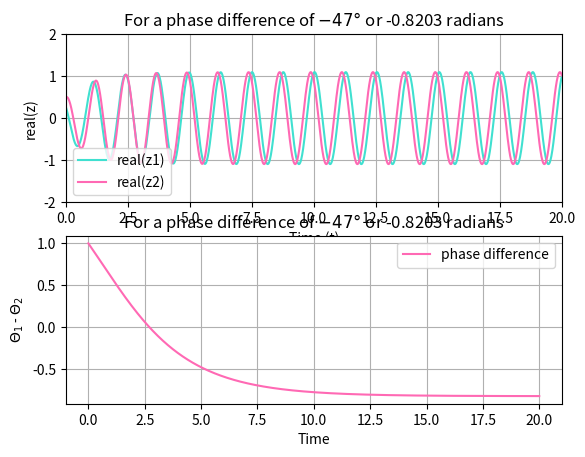
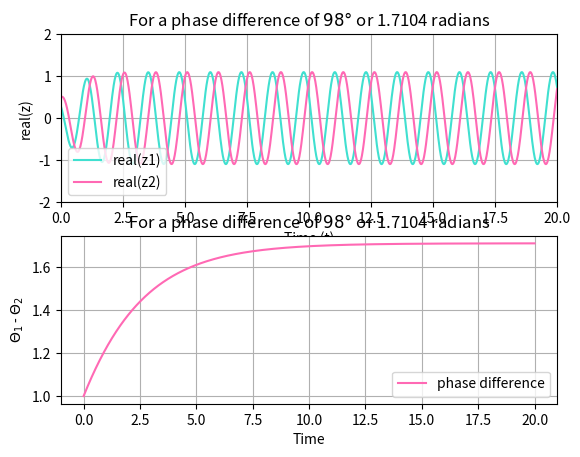

Generate these figures, in order, with matplotlib:
# -*- coding: utf-8 -*-
"""hopf.ipynb

Automatically generated by Colaboratory.

Original file is located at
    https://colab.research.google.com/<link-removed>
"""

import numpy as np
import scipy
from scipy.integrate import odeint
import matplotlib.pyplot as plt

############################## Initialisation ##############################

# Defining variables
meu = 1
omega1 = 5
omega2 = 5
A = 0.2
y0 = [0.5, 1, 0.5, 0] # Initial conditions for r1, theta1, r2, theta2
phi_deg = [-47, 98]
t = np.linspace(0, 20, 1000)

############################## Function Definitions ##############################

# Defining the system of ODEs
def system(y, t, meu, omega1, omega2, A, phi):
    r1, theta1, r2, theta2 = y
    dr1dt = (meu - np.square(r1)) * r1 + A * r2 * np.cos(theta2 - theta1 + phi)
    dr2dt = (meu - np.square(r2)) * r2 + A * r1 * np.cos(theta1 - theta2 - phi)
    dtheta1dt = omega1 + (A * (r2 / r1) * (np.sin(theta2 - theta1 + phi)))
    dtheta2dt = omega2 + (A * (r1 / r2) * (np.sin(theta1 - theta2 - phi)))
    return [dr1dt, dtheta1dt, dr2dt, dtheta2dt]

# Defining function to extract solutions after solving the differential eqs
def extractSol(sol):
    r1 = sol[:, 0]
    theta1 = sol[:, 1]
    r2 = sol[:, 2]
    theta2 = sol[:, 3]
    return [r1,theta1,r2,theta2]

# Defining function to plot oscillator response over time
def plotComplexCoupling(r1,theta1,r2,theta2,deg):
    theta_diff = theta1 - theta2
    real_z1 = r1 * np.cos(theta1)
    real_z2 = r2 * np.cos(theta2)

    # Plot real(z) vs t
    fig= plt.figure()
    plt.subplot(2, 1, 1)
    plt.title(f"For a phase difference of ${phi_deg[deg]}\degree$ or {np.radians(phi_deg[deg]).round(4)} radians")
    plt.plot(t, real_z1, label='real(z1)',color='turquoise')
    plt.plot(t, real_z2, label='real(z2)',color='hotpink')
    plt.xlim([0, 20])
    plt.ylim([-2, 2])
    plt.xlabel('Time (t)')
    plt.ylabel('real(z)')
    plt.yticks()
    plt.xticks()
    plt.grid()
    plt.legend()
    plt.show()

    # Plot theta_diff
    plt.subplot(2, 1, 2)
    plt.plot(t, theta_diff, label='phase difference', color='hotpink')
    plt.title(f"For a phase difference of ${phi_deg[deg]}\degree$ or {np.radians(phi_deg[deg]).round(4)} radians")
    plt.legend()
    plt.grid()
    plt.xlabel('Time')
    plt.ylabel(r'$\Theta_1$ - $\Theta_2$')
    plt.show()

############################## Solving ODEs and ploting the oscillator response ##############################

# Solving the ODEs
phi1 = np.radians(phi_deg[0])
phi2 = np.radians(phi_deg[1])
sol1 = odeint(system, y0, t, args=(meu, omega1, omega2, A, phi1))
sol2 = odeint(system, y0, t, args=(meu, omega1, omega2, A, phi2))

# For Phase difference of -47 deg
r1, theta1, r2, theta2 = extractSol(sol1)
plotComplexCoupling(r1,theta1,r2,theta2,0)

# For Phase difference of 98 deg
r1, theta1, r2, theta2 = extractSol(sol2)
plotComplexCoupling(r1,theta1,r2,theta2,1)